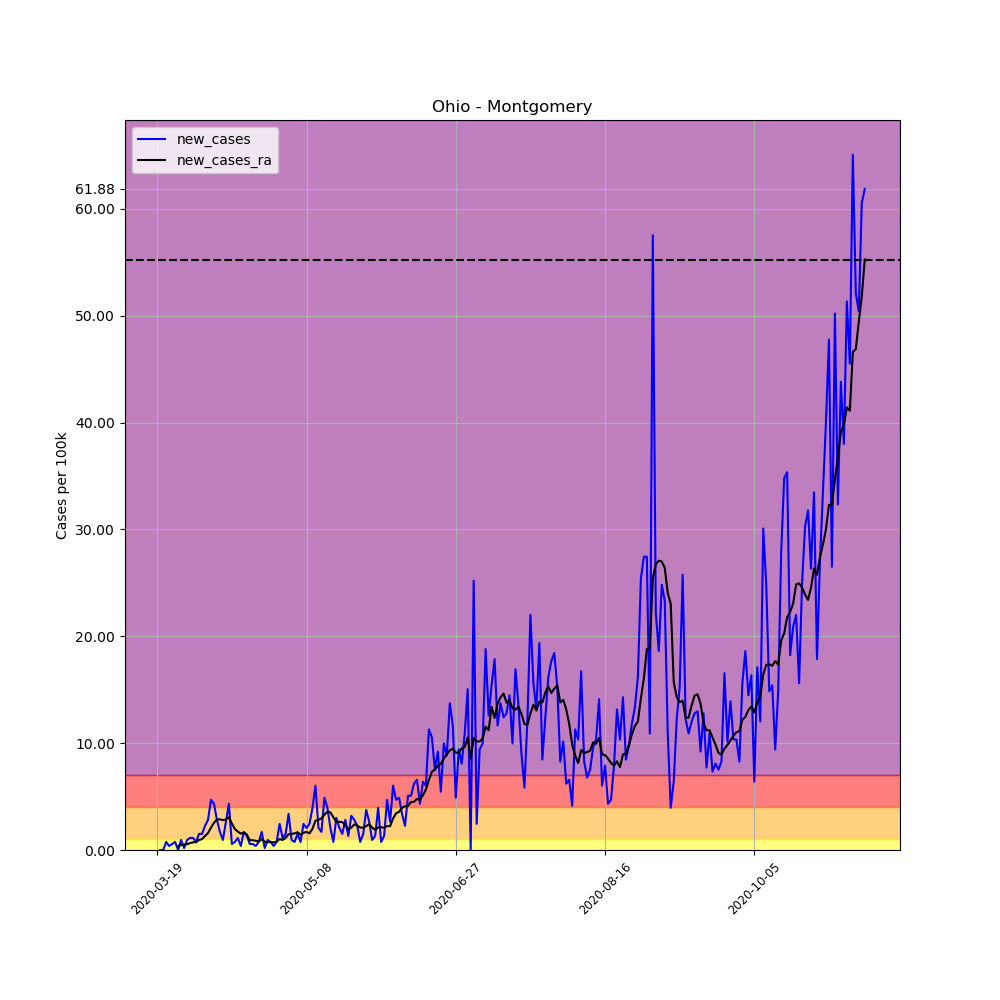

Data behind this chart, as committed beside it:
, date, county, state, fips, cases, deaths, COUNTY, STNAME, CTYNAME, POPESTIMATE2019, per_100k, per_100k_ra, new_cases, new_cases_ra
175688, 2020-03-19, Montgomery, Ohio, 39113, 1, 0, 113, Ohio, Montgomery, 531687, 0.1881, , , 
175689, 2020-03-20, Montgomery, Ohio, 39113, 1, 0, 113, Ohio, Montgomery, 531687, 0.1881, , 0.0, 
175690, 2020-03-21, Montgomery, Ohio, 39113, 1, 0, 113, Ohio, Montgomery, 531687, 0.1881, , 0.0, 
175691, 2020-03-22, Montgomery, Ohio, 39113, 5, 0, 113, Ohio, Montgomery, 531687, 0.9404, , 0.7523, 
175692, 2020-03-23, Montgomery, Ohio, 39113, 7, 0, 113, Ohio, Montgomery, 531687, 1.317, , 0.3762, 
175693, 2020-03-24, Montgomery, Ohio, 39113, 10, 0, 113, Ohio, Montgomery, 531687, 1.881, , 0.5642, 
175694, 2020-03-25, Montgomery, Ohio, 39113, 14, 0, 113, Ohio, Montgomery, 531687, 2.633, 1.048, 0.7523, 
175695, 2020-03-26, Montgomery, Ohio, 39113, 14, 0, 113, Ohio, Montgomery, 531687, 2.633, 1.397, 0.0, 0.3493
175696, 2020-03-27, Montgomery, Ohio, 39113, 19, 0, 113, Ohio, Montgomery, 531687, 3.574, 1.881, 0.9404, 0.4836
175697, 2020-03-28, Montgomery, Ohio, 39113, 20, 0, 113, Ohio, Montgomery, 531687, 3.762, 2.391, 0.1881, 0.5105
175698, 2020-03-29, Montgomery, Ohio, 39113, 25, 0, 113, Ohio, Montgomery, 531687, 4.702, 2.929, 0.9404, 0.5374
175699, 2020-03-30, Montgomery, Ohio, 39113, 31, 1, 113, Ohio, Montgomery, 531687, 5.83, 3.574, 1.128, 0.6448
175700, 2020-03-31, Montgomery, Ohio, 39113, 37, 1, 113, Ohio, Montgomery, 531687, 6.959, 4.299, 1.128, 0.7255
175701, 2020-04-01, Montgomery, Ohio, 39113, 41, 1, 113, Ohio, Montgomery, 531687, 7.711, 5.024, 0.7523, 0.7255
175702, 2020-04-02, Montgomery, Ohio, 39113, 49, 2, 113, Ohio, Montgomery, 531687, 9.216, 5.965, 1.505, 0.9404
175703, 2020-04-03, Montgomery, Ohio, 39113, 57, 2, 113, Ohio, Montgomery, 531687, 10.72, 6.986, 1.505, 1.021
175704, 2020-04-04, Montgomery, Ohio, 39113, 69, 2, 113, Ohio, Montgomery, 531687, 12.98, 8.302, 2.257, 1.317
175705, 2020-04-05, Montgomery, Ohio, 39113, 84, 2, 113, Ohio, Montgomery, 531687, 15.8, 9.888, 2.821, 1.585
175706, 2020-04-06, Montgomery, Ohio, 39113, 109, 2, 113, Ohio, Montgomery, 531687, 20.5, 11.98, 4.702, 2.096
175707, 2020-04-07, Montgomery, Ohio, 39113, 132, 2, 113, Ohio, Montgomery, 531687, 24.83, 14.54, 4.326, 2.553
175708, 2020-04-08, Montgomery, Ohio, 39113, 147, 2, 113, Ohio, Montgomery, 531687, 27.65, 17.38, 2.821, 2.848
175709, 2020-04-09, Montgomery, Ohio, 39113, 156, 4, 113, Ohio, Montgomery, 531687, 29.34, 20.26, 1.693, 2.875
175710, 2020-04-10, Montgomery, Ohio, 39113, 161, 4, 113, Ohio, Montgomery, 531687, 30.28, 23.05, 0.9404, 2.794
175711, 2020-04-11, Montgomery, Ohio, 39113, 175, 5, 113, Ohio, Montgomery, 531687, 32.91, 25.9, 2.633, 2.848
175712, 2020-04-12, Montgomery, Ohio, 39113, 198, 5, 113, Ohio, Montgomery, 531687, 37.24, 28.96, 4.326, 3.063
175713, 2020-04-13, Montgomery, Ohio, 39113, 201, 7, 113, Ohio, Montgomery, 531687, 37.8, 31.44, 0.5642, 2.472
175714, 2020-04-14, Montgomery, Ohio, 39113, 205, 8, 113, Ohio, Montgomery, 531687, 38.56, 33.4, 0.7523, 1.961
175715, 2020-04-15, Montgomery, Ohio, 39113, 211, 8, 113, Ohio, Montgomery, 531687, 39.69, 35.12, 1.128, 1.72
175716, 2020-04-16, Montgomery, Ohio, 39113, 213, 8, 113, Ohio, Montgomery, 531687, 40.06, 36.65, 0.3762, 1.532
175717, 2020-04-17, Montgomery, Ohio, 39113, 222, 8, 113, Ohio, Montgomery, 531687, 41.75, 38.29, 1.693, 1.639
175718, 2020-04-18, Montgomery, Ohio, 39113, 229, 8, 113, Ohio, Montgomery, 531687, 43.07, 39.74, 1.317, 1.451
175719, 2020-04-19, Montgomery, Ohio, 39113, 232, 8, 113, Ohio, Montgomery, 531687, 43.63, 40.65, 0.5642, 0.9135
175720, 2020-04-20, Montgomery, Ohio, 39113, 235, 8, 113, Ohio, Montgomery, 531687, 44.2, 41.57, 0.5642, 0.9135
175721, 2020-04-21, Montgomery, Ohio, 39113, 237, 8, 113, Ohio, Montgomery, 531687, 44.58, 42.43, 0.3762, 0.8598
175722, 2020-04-22, Montgomery, Ohio, 39113, 241, 10, 113, Ohio, Montgomery, 531687, 45.33, 43.23, 0.7523, 0.8061
175723, 2020-04-23, Montgomery, Ohio, 39113, 250, 12, 113, Ohio, Montgomery, 531687, 47.02, 44.23, 1.693, 0.9941
175724, 2020-04-24, Montgomery, Ohio, 39113, 251, 9, 113, Ohio, Montgomery, 531687, 47.21, 45, 0.1881, 0.7792
175725, 2020-04-25, Montgomery, Ohio, 39113, 256, 8, 113, Ohio, Montgomery, 531687, 48.15, 45.73, 0.9404, 0.7255
175726, 2020-04-26, Montgomery, Ohio, 39113, 260, 8, 113, Ohio, Montgomery, 531687, 48.9, 46.48, 0.7523, 0.7523
175727, 2020-04-27, Montgomery, Ohio, 39113, 262, 8, 113, Ohio, Montgomery, 531687, 49.28, 47.21, 0.3762, 0.7255
175728, 2020-04-28, Montgomery, Ohio, 39113, 266, 8, 113, Ohio, Montgomery, 531687, 50.03, 47.99, 0.7523, 0.7792
175729, 2020-04-29, Montgomery, Ohio, 39113, 279, 10, 113, Ohio, Montgomery, 531687, 52.47, 49.01, 2.445, 1.021
175730, 2020-04-30, Montgomery, Ohio, 39113, 285, 10, 113, Ohio, Montgomery, 531687, 53.6, 49.95, 1.128, 0.9404
175731, 2020-05-01, Montgomery, Ohio, 39113, 293, 10, 113, Ohio, Montgomery, 531687, 55.11, 51.08, 1.505, 1.128
175732, 2020-05-02, Montgomery, Ohio, 39113, 311, 10, 113, Ohio, Montgomery, 531687, 58.49, 52.56, 3.385, 1.478
175733, 2020-05-03, Montgomery, Ohio, 39113, 316, 10, 113, Ohio, Montgomery, 531687, 59.43, 54.06, 0.9404, 1.505
175734, 2020-05-04, Montgomery, Ohio, 39113, 320, 10, 113, Ohio, Montgomery, 531687, 60.19, 55.62, 0.7523, 1.558
175735, 2020-05-05, Montgomery, Ohio, 39113, 328, 10, 113, Ohio, Montgomery, 531687, 61.69, 57.28, 1.505, 1.666
175736, 2020-05-06, Montgomery, Ohio, 39113, 332, 10, 113, Ohio, Montgomery, 531687, 62.44, 58.71, 0.7523, 1.424
175737, 2020-05-07, Montgomery, Ohio, 39113, 345, 10, 113, Ohio, Montgomery, 531687, 64.89, 60.32, 2.445, 1.612
175738, 2020-05-08, Montgomery, Ohio, 39113, 356, 10, 113, Ohio, Montgomery, 531687, 66.96, 62.01, 2.069, 1.693
175739, 2020-05-09, Montgomery, Ohio, 39113, 369, 10, 113, Ohio, Montgomery, 531687, 69.4, 63.57, 2.445, 1.558
175740, 2020-05-10, Montgomery, Ohio, 39113, 390, 10, 113, Ohio, Montgomery, 531687, 73.35, 65.56, 3.95, 1.988
175741, 2020-05-11, Montgomery, Ohio, 39113, 422, 10, 113, Ohio, Montgomery, 531687, 79.37, 68.3, 6.019, 2.741
175742, 2020-05-12, Montgomery, Ohio, 39113, 433, 10, 113, Ohio, Montgomery, 531687, 81.44, 71.12, 2.069, 2.821
175743, 2020-05-13, Montgomery, Ohio, 39113, 442, 11, 113, Ohio, Montgomery, 531687, 83.13, 74.08, 1.693, 2.956
175744, 2020-05-14, Montgomery, Ohio, 39113, 468, 11, 113, Ohio, Montgomery, 531687, 88.02, 77.38, 4.89, 3.305
175745, 2020-05-15, Montgomery, Ohio, 39113, 489, 12, 113, Ohio, Montgomery, 531687, 91.97, 80.96, 3.95, 3.574
175746, 2020-05-16, Montgomery, Ohio, 39113, 500, 13, 113, Ohio, Montgomery, 531687, 94.04, 84.48, 2.069, 3.52
175747, 2020-05-17, Montgomery, Ohio, 39113, 504, 13, 113, Ohio, Montgomery, 531687, 94.79, 87.54, 0.7523, 3.063
... 178 more rows
